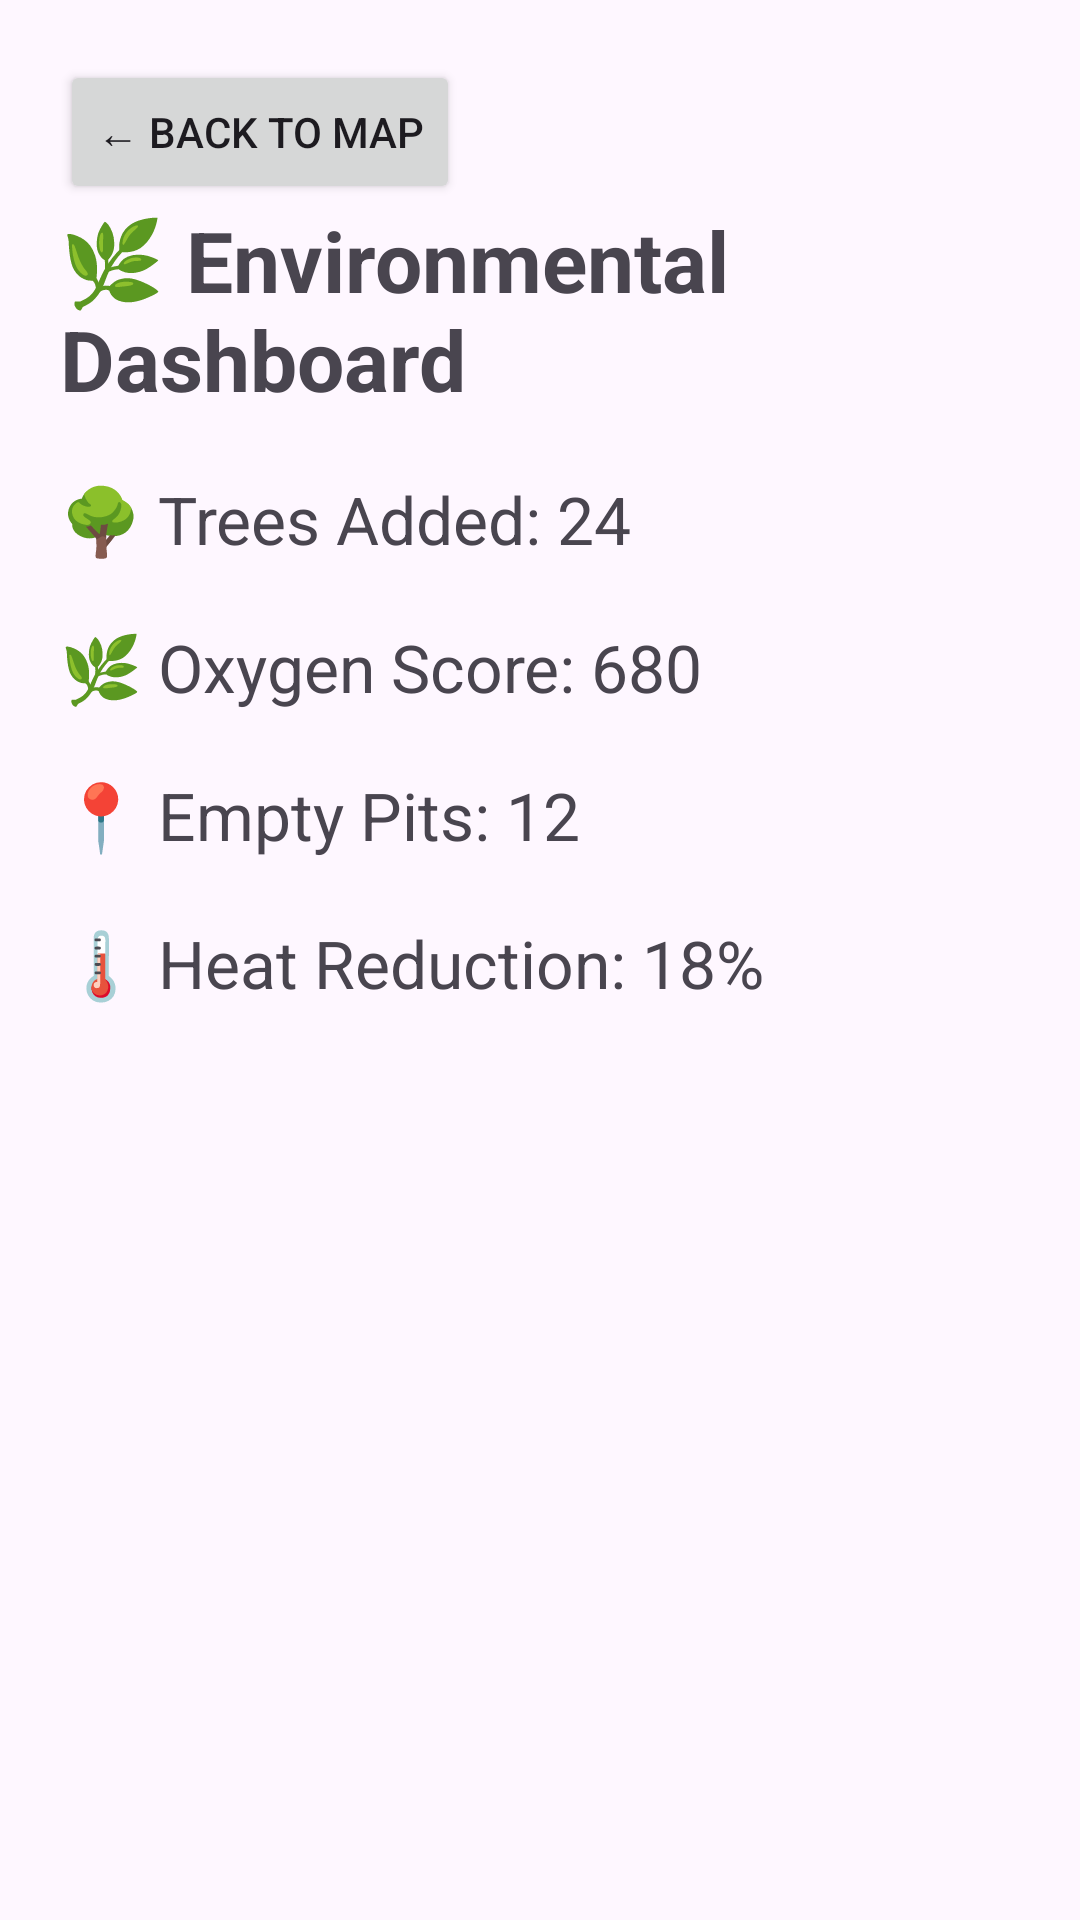

This screen was rendered from an Android layout file. Write that file and the resources it references.
<!-- AndroidManifest.xml: application theme Theme.HasiruUsiru2 -->
<!-- res/layout/activity_dashboard.xml -->
<?xml version="1.0" encoding="utf-8"?>
<ScrollView
    xmlns:android="http://schemas.android.com/apk/res/android"

    android:layout_width="match_parent"

    android:layout_height="match_parent">

    <LinearLayout

        android:layout_width="match_parent"

        android:layout_height="wrap_content"

        android:orientation="vertical"

        android:padding="20dp">
        <Button

            android:id="@+id/btnBack"

            android:layout_width="wrap_content"

            android:layout_height="wrap_content"

            android:text="← Back to Map"/>

        <TextView

            android:layout_width="wrap_content"

            android:layout_height="wrap_content"

            android:text="🌿 Environmental Dashboard"

            android:textSize="28sp"

            android:textStyle="bold"/>

        <TextView

            android:layout_width="wrap_content"

            android:layout_height="wrap_content"

            android:text="🌳 Trees Added: 24"

            android:textSize="22sp"

            android:layout_marginTop="20dp"/>

        <TextView

            android:layout_width="wrap_content"

            android:layout_height="wrap_content"

            android:text="🌿 Oxygen Score: 680"

            android:textSize="22sp"

            android:layout_marginTop="20dp"/>

        <TextView

            android:layout_width="wrap_content"

            android:layout_height="wrap_content"

            android:text="📍 Empty Pits: 12"

            android:textSize="22sp"

            android:layout_marginTop="20dp"/>

        <TextView

            android:layout_width="wrap_content"

            android:layout_height="wrap_content"

            android:text="🌡 Heat Reduction: 18%"

            android:textSize="22sp"

            android:layout_marginTop="20dp"/>

    </LinearLayout>

</ScrollView>
<!-- resources referenced by this layout -->
<resources>
  <style name="Theme.HasiruUsiru2" parent="Base.Theme.HasiruUsiru2" />
  <style name="Base.Theme.HasiruUsiru2" parent="Theme.Material3.DayNight.NoActionBar">
          
          
      </style>
</resources>
